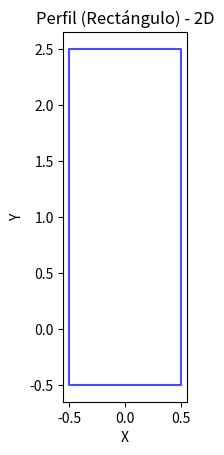
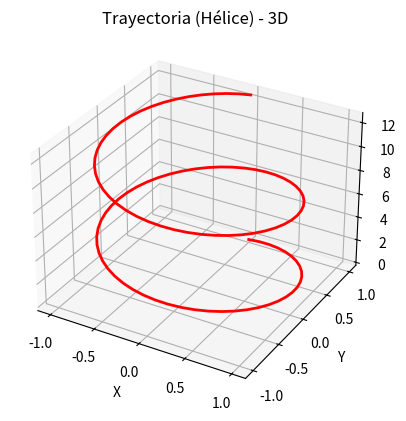
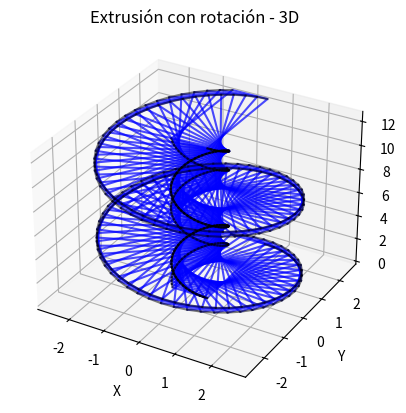

Recreate these plots in Python, in order.
import numpy as np
import matplotlib.pyplot as plt
from mpl_toolkits.mplot3d.art3d import Poly3DCollection

# Parámetros de la hélice
z = np.linspace(0, 4 * np.pi, 100)  # Dos vueltas completas
x = np.sin(z)
y = np.cos(z)

# Función para crear un rectángulo (3x1) con rotación
def create_rectangle(width, height, center, angle):
    # Coordenadas del rectángulo sin rotar
    x_rect = np.array([-width / 2, width / 2, width / 2, -width / 2, -width / 2])
    y_rect = np.array([-height / 2, -height / 2, height / 2, height / 2, -height / 2])
    z_rect = np.full_like(x_rect, center[2])

    # Matriz de rotación para el ángulo de la tangente
    rotation_matrix = np.array([[np.cos(angle), -np.sin(angle)], 
                                [np.sin(angle), np.cos(angle)]])

    # Aplicar la rotación
    rotated_coords = np.dot(rotation_matrix, np.array([x_rect, y_rect]))

    # Trasladar las coordenadas a la posición correspondiente
    x_rot = rotated_coords[0, :] + center[0]
    y_rot = rotated_coords[1, :] + center[1]

    return np.array([x_rot, y_rot, z_rect]).T

# Crear las secciones (rectángulos) y la trayectoria
rectangles = []
for i in range(len(z)):
    # Calculamos el ángulo para mantener los lados paralelos al radio vector
    angle = np.arctan2(y[i], x[i])  # Ángulo respecto al eje X-Y
    rectangles.append(create_rectangle(3, 1, [x[i], y[i], z[i]], angle))

# **Primer gráfico: Mostrar el perfil (rectángulo) en 2D**
fig1 = plt.figure()
ax1 = fig1.add_subplot(111)
# Solo graficamos el primer rectángulo en 2D
ax1.plot(rectangles[0][:, 0], rectangles[0][:, 1], 'b-', alpha=0.7)
ax1.set_title('Perfil (Rectángulo) - 2D')
ax1.set_xlabel('X')
ax1.set_ylabel('Y')
ax1.set_aspect('equal')  # Para que el gráfico sea cuadrado
plt.show()

# **Segundo gráfico: Mostrar la trayectoria en 3D**
fig2 = plt.figure()
ax2 = fig2.add_subplot(111, projection='3d')
ax2.plot(x, y, z, 'r-', label="Trayectoria", linewidth=2)
ax2.set_title('Trayectoria (Hélice) - 3D')
ax2.set_xlabel('X')
ax2.set_ylabel('Y')
ax2.set_zlabel('Z')
plt.show()

# **Tercer gráfico: Mostrar la extrusión en 3D con rotación de los rectángulos**
fig3 = plt.figure()
ax3 = fig3.add_subplot(111, projection='3d')

# Graficar las secciones y líneas entre ellas
for i in range(len(rectangles)):
    ax3.plot(rectangles[i][:, 0], rectangles[i][:, 1], rectangles[i][:, 2], 'b-', alpha=0.7)

# Conectar las secciones para mostrar la extrusión
for i in range(1, len(rectangles)):
    for j in range(len(rectangles[0])):
        ax3.plot([rectangles[i-1][j, 0], rectangles[i][j, 0]],
                [rectangles[i-1][j, 1], rectangles[i][j, 1]],
                [rectangles[i-1][j, 2], rectangles[i][j, 2]], 'k-', alpha=0.5)

ax3.set_title('Extrusión con rotación - 3D')
ax3.set_xlabel('X')
ax3.set_ylabel('Y')
ax3.set_zlabel('Z')
plt.show()
